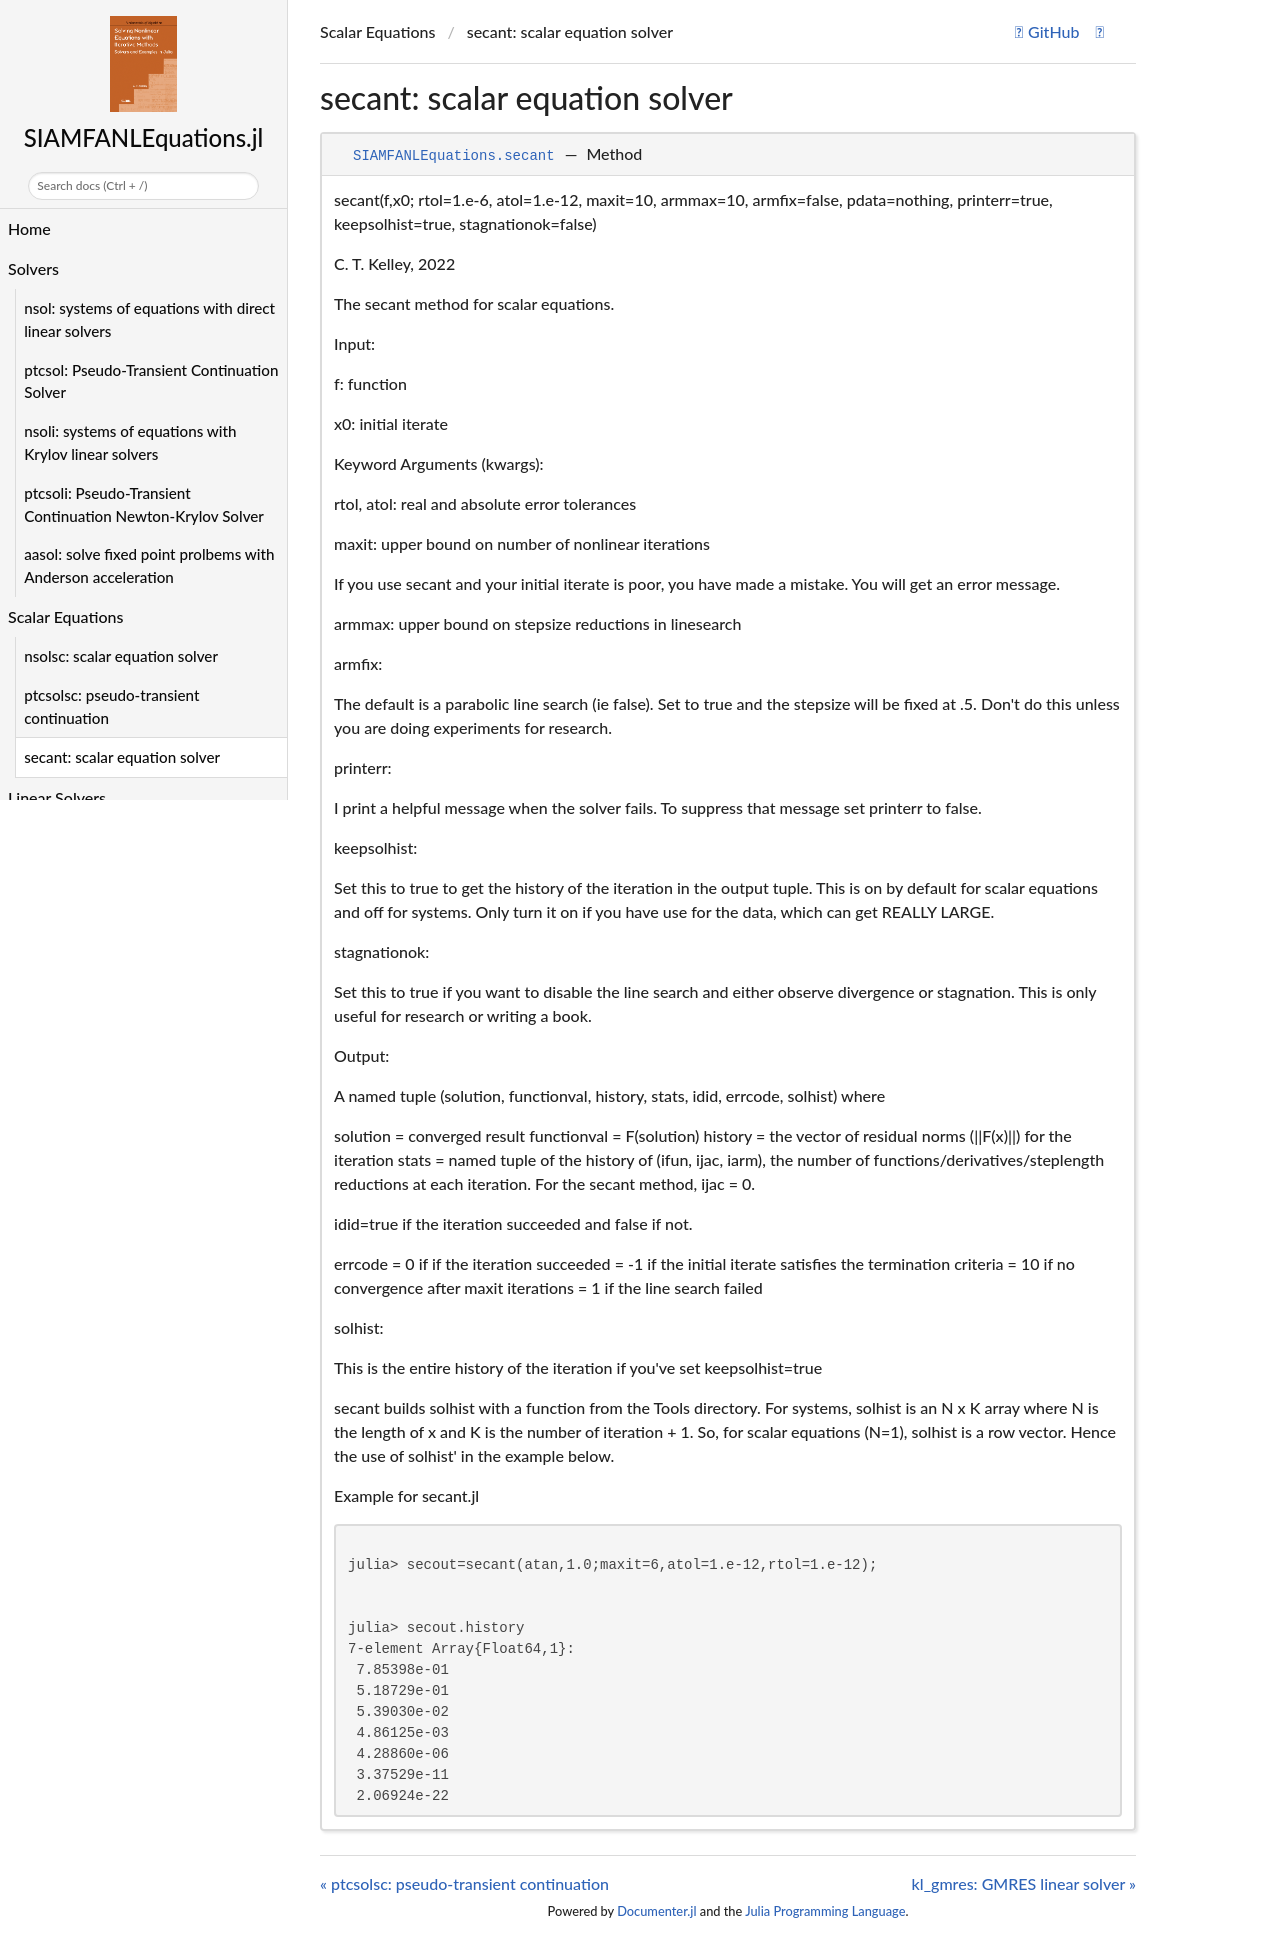

repository: ctkelley/SIAMFANLEquations.jl · page: dev/functions/secant/index.html · generator: mkdocs

# secant: scalar equation solver
```@docs
secant(f,x)
```
